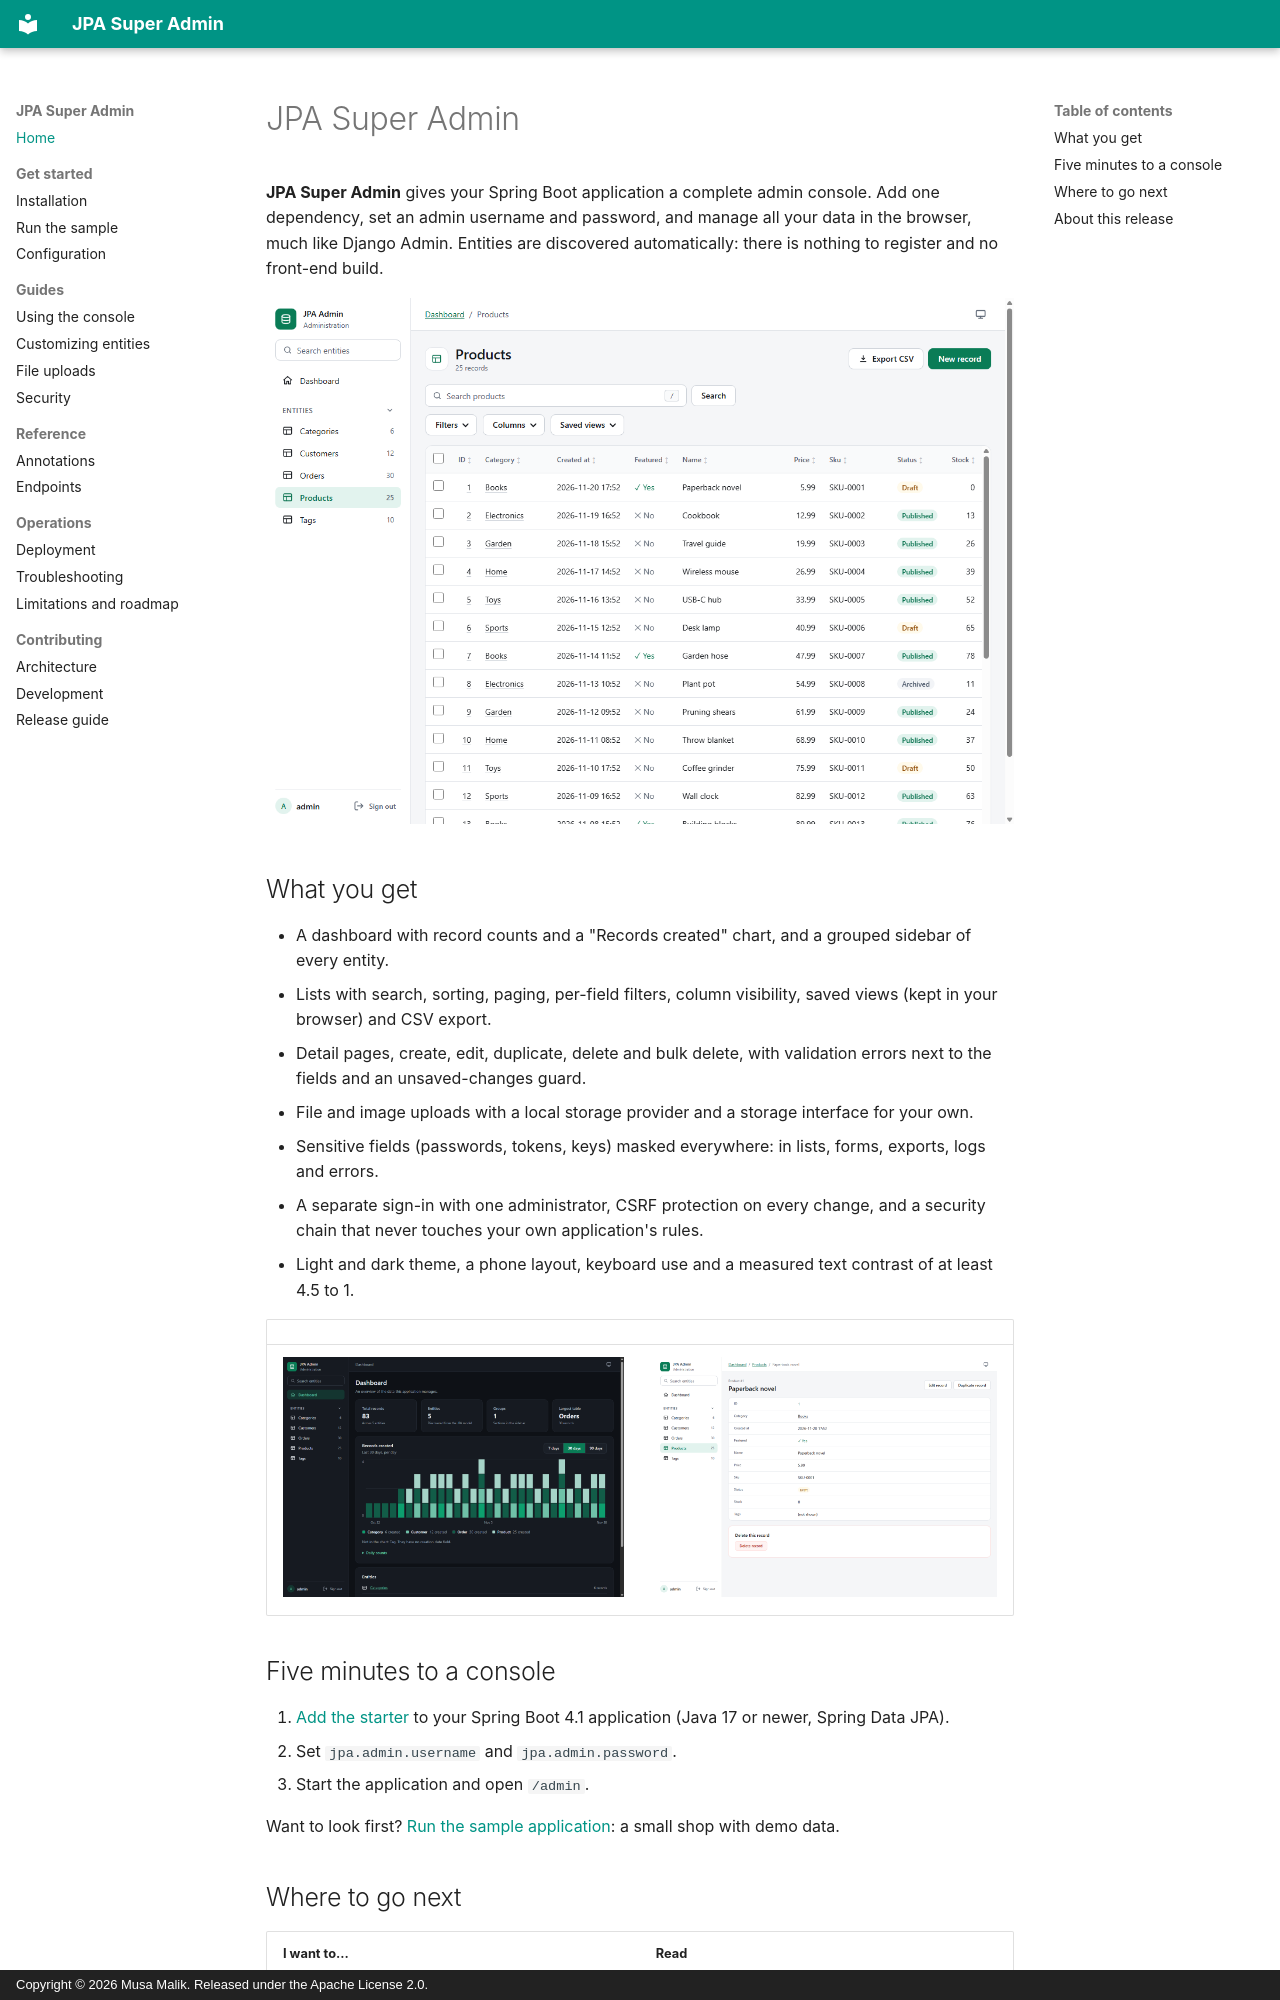

repository: mdmusahub/JPA-SUPER-ADMIN · page: index.html · generator: mkdocs · copyright: Copyright © 2026 Musa Malik. Released under the Apache License 2.0.

# JPA Super Admin

**JPA Super Admin** gives your Spring Boot application a complete admin console. Add one dependency, set an admin username and password, and manage all your data in the browser, much like Django Admin. Entities are discovered automatically: there is nothing to register and no front-end build.

![The product list in the light theme](images/list-light.png)

## What you get

- A dashboard with record counts and a "Records created" chart, and a grouped sidebar of every entity.
- Lists with search, sorting, paging, per-field filters, column visibility, saved views (kept in your browser) and CSV export.
- Detail pages, create, edit, duplicate, delete and bulk delete, with validation errors next to the fields and an unsaved-changes guard.
- File and image uploads with a local storage provider and a storage interface for your own.
- Sensitive fields (passwords, tokens, keys) masked everywhere: in lists, forms, exports, logs and errors.
- A separate sign-in with one administrator, CSRF protection on every change, and a security chain that never touches your own application's rules.
- Light and dark theme, a phone layout, keyboard use and a measured text contrast of at least 4.5 to 1.

| | |
|---|---|
| ![The dashboard in the dark theme](images/dashboard-dark.png) | ![A record in the light theme](images/detail-light.png) |

## Five minutes to a console

1. [Add the starter](installation.md) to your Spring Boot 4.1 application (Java 17 or newer, Spring Data JPA).
2. Set `jpa.admin.username` and `jpa.admin.password`.
3. Start the application and open `/admin`.

Want to look first? [Run the sample application](run-the-sample.md): a small shop with demo data.
